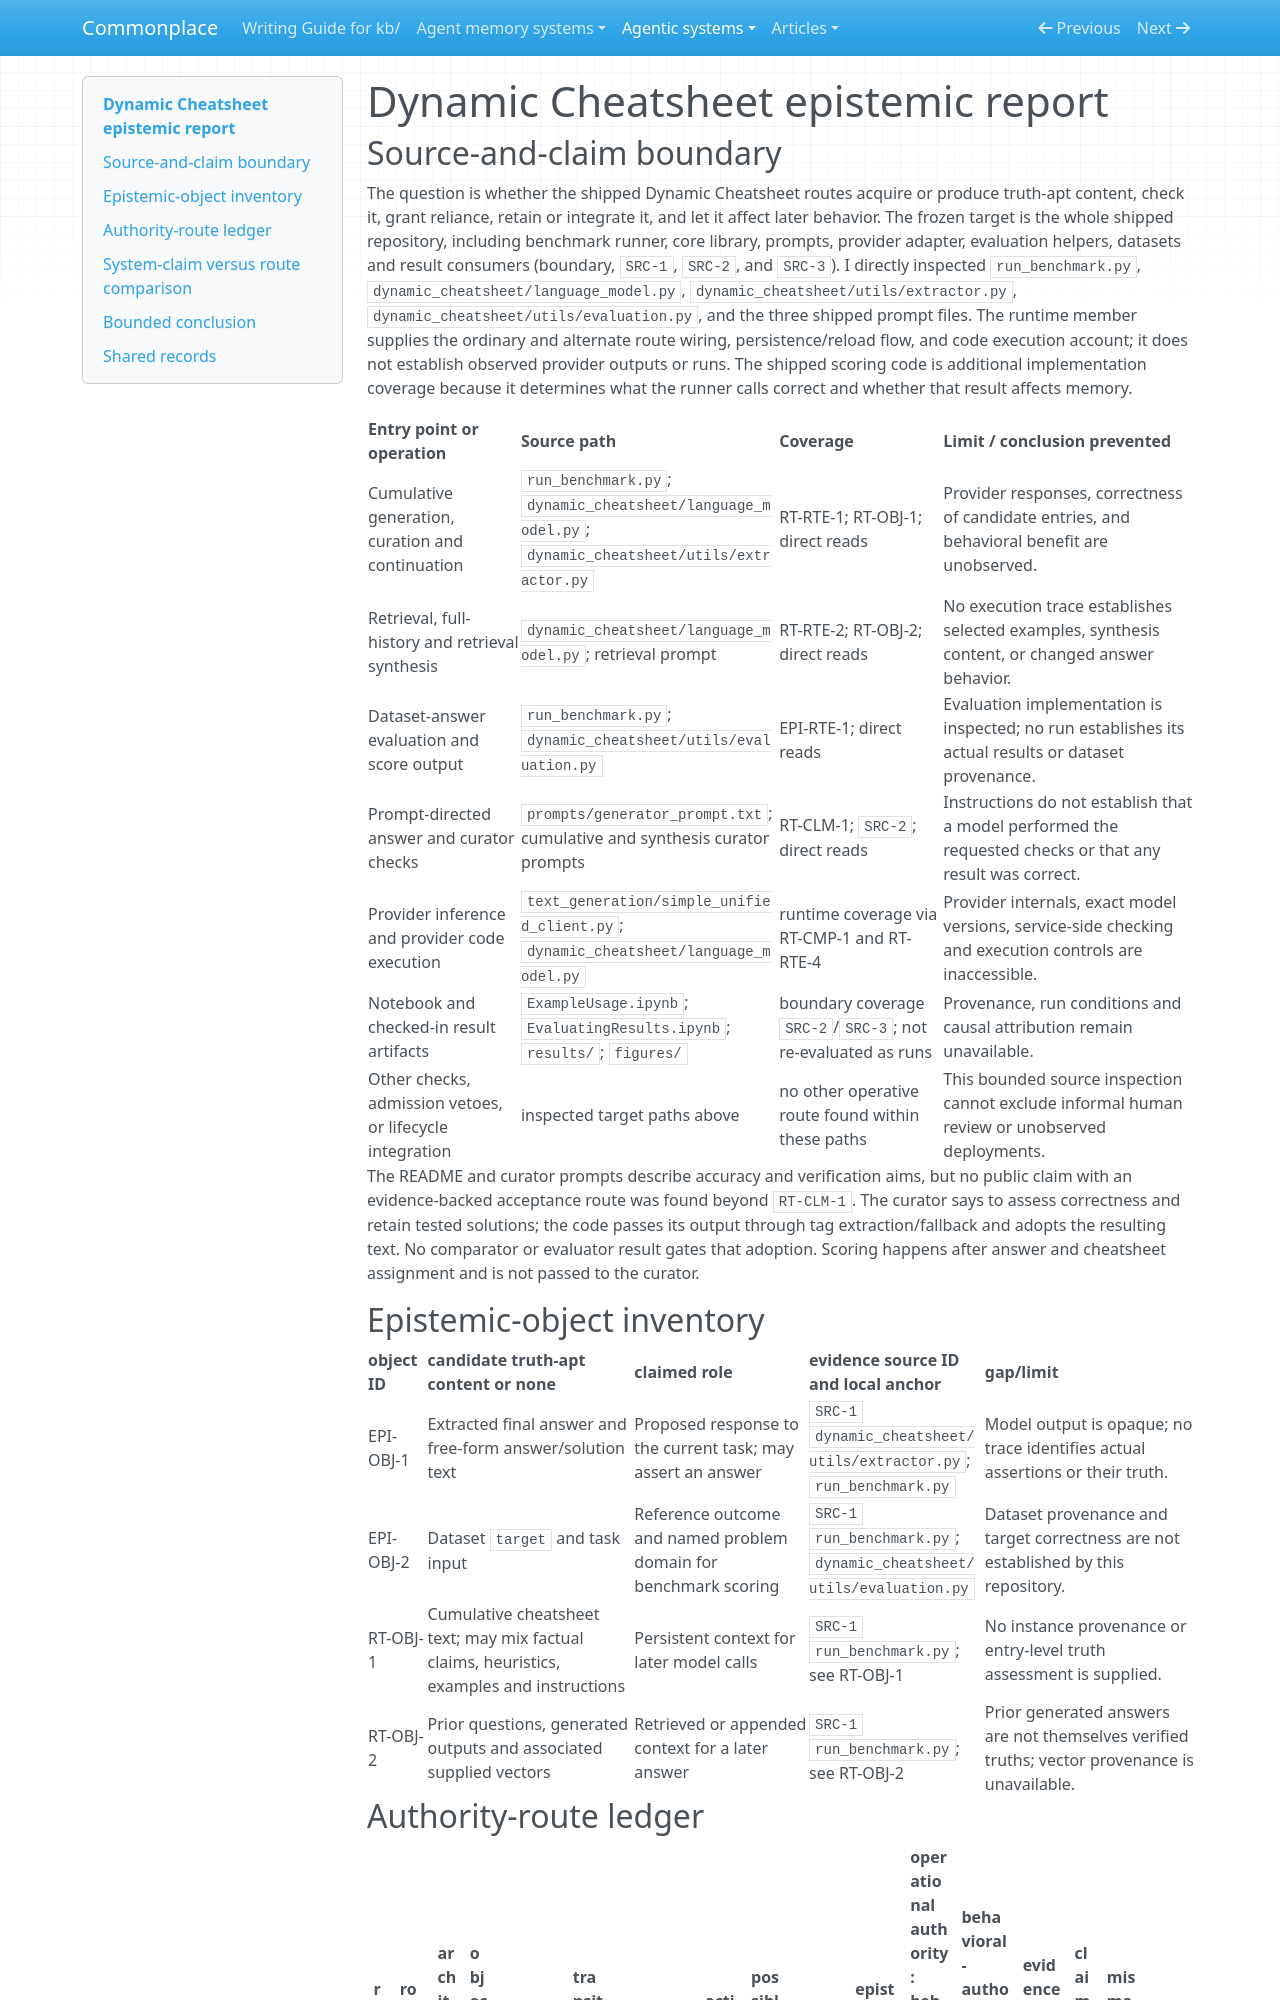

repository: zby/commonplace · page: agentic-systems/reports/retained-archive/AAS-2026-10-03-dynamic-cheatsheet-02/epistemic/index.html · generator: mkdocs

---
type: agentic-systems/types/agentic-system-epistemic-report.md
description: "Epistemic routes of Dynamic Cheatsheet at commit 5cfe3c37e8e52b1d858d0f3df46e7f17c50991b9"
run-id: AAS-2026-10-03-dynamic-cheatsheet-02
reviewed-boundary: "5cfe3c37e8e52b1d858d0f3df46e7f17c50991b9"
---

# Dynamic Cheatsheet epistemic report

## Source-and-claim boundary

The question is whether the shipped Dynamic Cheatsheet routes acquire or produce truth-apt content, check it, grant reliance, retain or integrate it, and let it affect later behavior. The frozen target is the whole shipped repository, including benchmark runner, core library, prompts, provider adapter, evaluation helpers, datasets and result consumers (boundary, `SRC-1`, `SRC-2`, and `SRC-3`). I directly inspected `run_benchmark.py`, `dynamic_cheatsheet/language_model.py`, `dynamic_cheatsheet/utils/extractor.py`, `dynamic_cheatsheet/utils/evaluation.py`, and the three shipped prompt files. The runtime member supplies the ordinary and alternate route wiring, persistence/reload flow, and code execution account; it does not establish observed provider outputs or runs. The shipped scoring code is additional implementation coverage because it determines what the runner calls correct and whether that result affects memory.

| Entry point or operation | Source path | Coverage | Limit / conclusion prevented |
|---|---|---|---|
| Cumulative generation, curation and continuation | `run_benchmark.py`; `dynamic_cheatsheet/language_model.py`; `dynamic_cheatsheet/utils/extractor.py` | RT-RTE-1; RT-OBJ-1; direct reads | Provider responses, correctness of candidate entries, and behavioral benefit are unobserved. |
| Retrieval, full-history and retrieval synthesis | `dynamic_cheatsheet/language_model.py`; retrieval prompt | RT-RTE-2; RT-OBJ-2; direct reads | No execution trace establishes selected examples, synthesis content, or changed answer behavior. |
| Dataset-answer evaluation and score output | `run_benchmark.py`; `dynamic_cheatsheet/utils/evaluation.py` | EPI-RTE-1; direct reads | Evaluation implementation is inspected; no run establishes its actual results or dataset provenance. |
| Prompt-directed answer and curator checks | `prompts/generator_prompt.txt`; cumulative and synthesis curator prompts | RT-CLM-1; `SRC-2`; direct reads | Instructions do not establish that a model performed the requested checks or that any result was correct. |
| Provider inference and provider code execution | `text_generation/simple_unified_client.py`; `dynamic_cheatsheet/language_model.py` | runtime coverage via RT-CMP-1 and RT-RTE-4 | Provider internals, exact model versions, service-side checking and execution controls are inaccessible. |
| Notebook and checked-in result artifacts | `ExampleUsage.ipynb`; `EvaluatingResults.ipynb`; `results/`; `figures/` | boundary coverage `SRC-2`/`SRC-3`; not re-evaluated as runs | Provenance, run conditions and causal attribution remain unavailable. |
| Other checks, admission vetoes, or lifecycle integration | inspected target paths above | no other operative route found within these paths | This bounded source inspection cannot exclude informal human review or unobserved deployments. |

The README and curator prompts describe accuracy and verification aims, but no public claim with an evidence-backed acceptance route was found beyond `RT-CLM-1`. The curator says to assess correctness and retain tested solutions; the code passes its output through tag extraction/fallback and adopts the resulting text. No comparator or evaluator result gates that adoption. Scoring happens after answer and cheatsheet assignment and is not passed to the curator.
